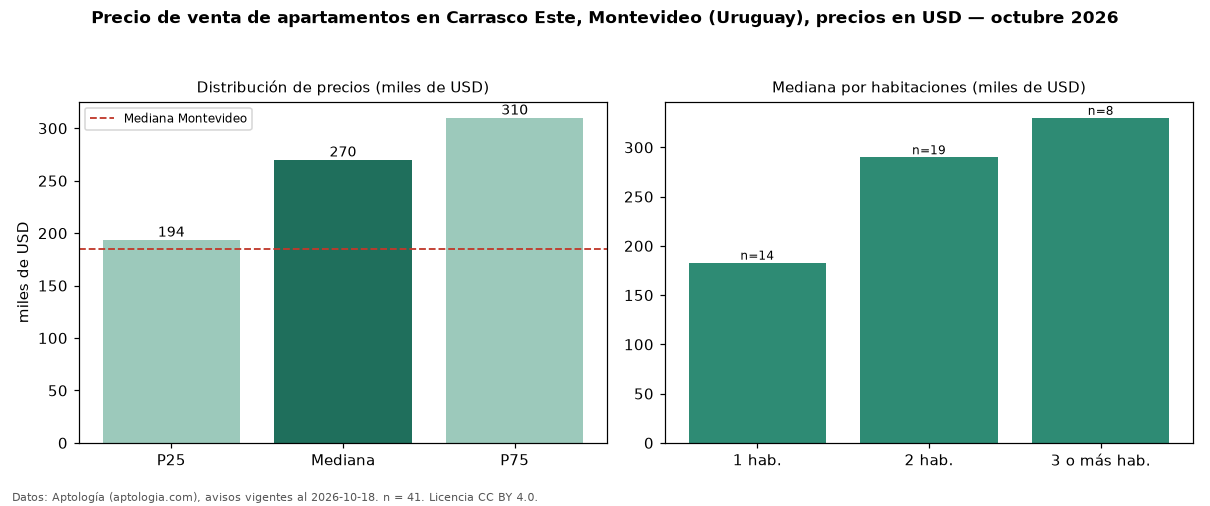

The table this chart was drawn from, first rows:
seccion, metrica, valor, moneda, n
precio, p25, 193600, USD, 41
precio, mediana, 270000, USD, 41
precio, p75, 310000, USD, 41
precio, minimo, 143350, USD, 41
precio, maximo, 375000, USD, 41
m2, mediana_precio_m2, 3281, USD, 41
m2, area_mediana_m2, 80.0, m2, 41
banos, mediana_banos, 1.0, , 
habitaciones, 1, 183000, USD, 14
habitaciones, 2, 290000, USD, 19
habitaciones, 3+, 330000, USD, 8
ciudad, mediana_ciudad_referencia, 185000, USD, 
ciudad, mediana_m2_ciudad, 3040, USD, 
fuente, fecha_datos, 2026-10-18, , 
fuente, atribucion, https://www.aptologia.com/uy/venta/monte…, , 
fuente, licencia, CC BY 4.0, , 
